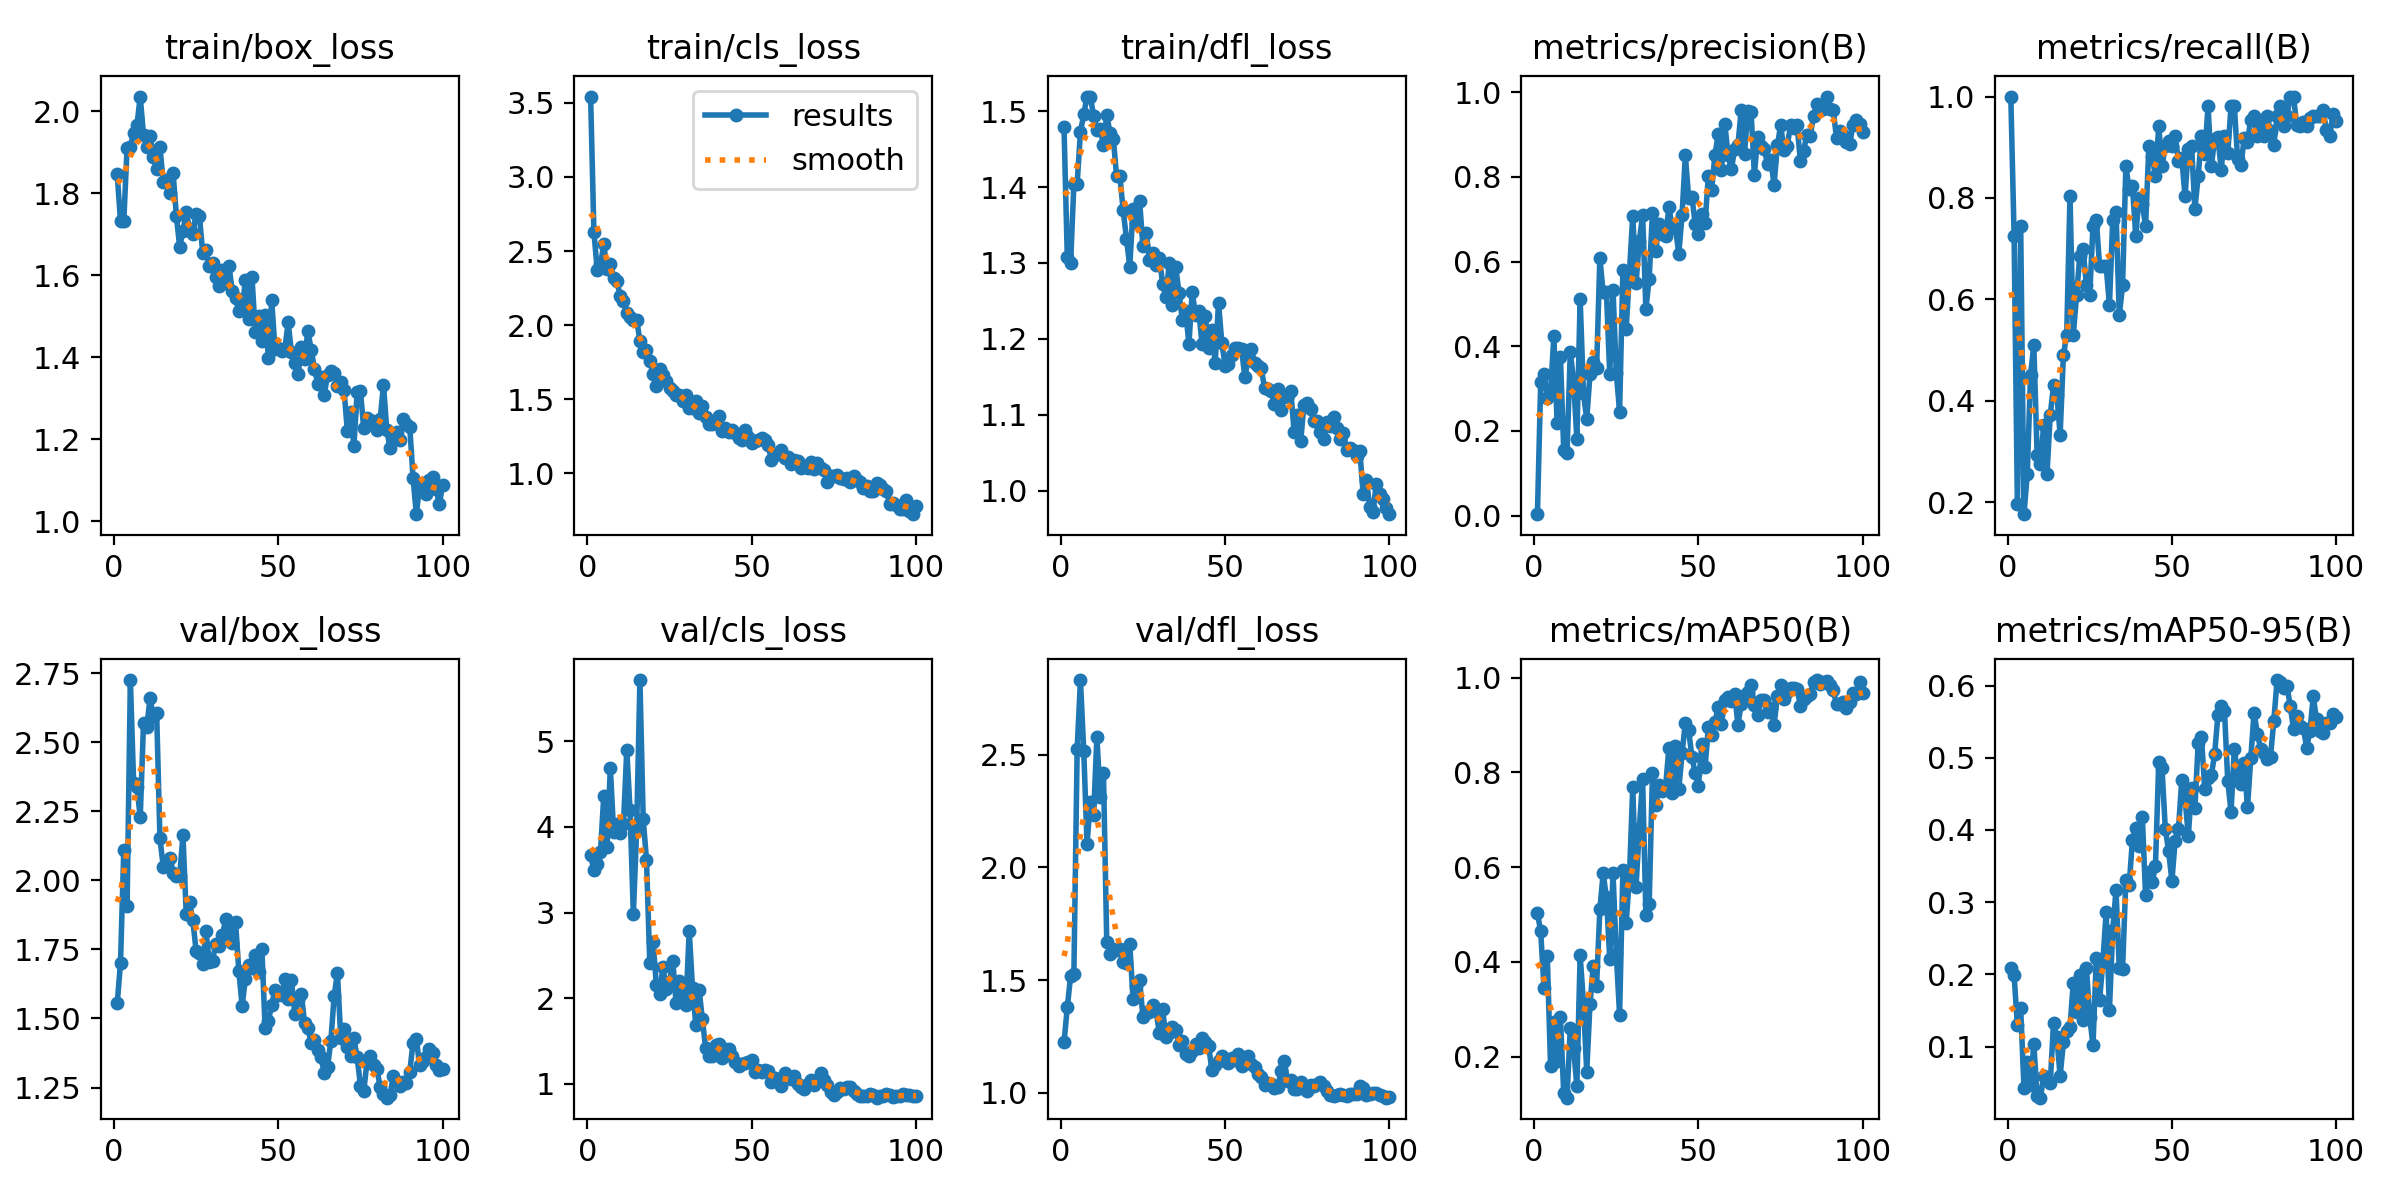

Values plotted in this chart, from the file beside it:
epoch, time, train/box_loss, train/cls_loss, train/dfl_loss, metrics/precision(B), metrics/recall(B), metrics/mAP50(B), metrics/mAP50-95(B), val/box_loss, val/cls_loss, val/dfl_loss, lr/pg0, lr/pg1, lr/pg2
1, 99.16, 1.846, 3.543, 1.479, 0.00333, 1, 0.5029, 0.2084, 1.555, 3.671, 1.223, 0.00022, 0.00022, 0.00022
2, 191.5, 1.732, 2.63, 1.307, 0.3144, 0.7255, 0.4641, 0.1985, 1.701, 3.492, 1.379, 0.0004554, 0.0004554, 0.0004554
3, 263.9, 1.732, 2.375, 1.299, 0.3338, 0.1961, 0.3443, 0.1294, 2.111, 3.562, 1.518, 0.0006861, 0.0006861, 0.0006861
4, 328.7, 1.911, 2.409, 1.404, 0.2772, 0.7451, 0.4119, 0.1532, 1.905, 3.71, 1.525, 0.0009121, 0.0009121, 0.0009121
5, 395.8, 1.914, 2.544, 1.405, 0.291, 0.1765, 0.1794, 0.04328, 2.725, 4.362, 2.525, 0.001133, 0.001133, 0.001133
6, 462.2, 1.947, 2.379, 1.473, 0.4229, 0.2549, 0.2736, 0.0787, 2.351, 3.761, 2.832, 0.00135, 0.00135, 0.00135
7, 529.3, 1.966, 2.411, 1.496, 0.2184, 0.451, 0.1904, 0.04727, 2.339, 4.691, 2.519, 0.001561, 0.001561, 0.001561
8, 598.9, 2.036, 2.32, 1.519, 0.3739, 0.5098, 0.2829, 0.1037, 2.228, 3.94, 2.106, 0.001768, 0.001768, 0.001768
9, 664.1, 1.942, 2.295, 1.519, 0.1552, 0.2941, 0.1226, 0.0319, 2.569, 4.035, 2.289, 0.001842, 0.001842, 0.001842
10, 728.6, 1.914, 2.199, 1.494, 0.1474, 0.2745, 0.1131, 0.02921, 2.554, 3.933, 2.232, 0.001822, 0.001822, 0.001822
11, 793.8, 1.94, 2.16, 1.475, 0.3859, 0.3529, 0.2609, 0.05895, 2.661, 4.033, 2.579, 0.001802, 0.001802, 0.001802
12, 868.1, 1.888, 2.082, 1.477, 0.3189, 0.2549, 0.2187, 0.05467, 2.591, 4.902, 2.312, 0.001782, 0.001782, 0.001782
13, 933.4, 1.859, 2.055, 1.455, 0.1814, 0.3725, 0.1369, 0.04963, 2.605, 4.197, 2.418, 0.001762, 0.001762, 0.001762
14, 992.4, 1.912, 2.036, 1.496, 0.5114, 0.4311, 0.4136, 0.1331, 2.151, 2.978, 1.669, 0.001743, 0.001743, 0.001743
15, 1050, 1.827, 2.034, 1.471, 0.2898, 0.4118, 0.3136, 0.113, 2.05, 3.961, 1.618, 0.001723, 0.001723, 0.001723
16, 1108, 1.832, 1.895, 1.464, 0.2273, 0.3333, 0.168, 0.0591, 2.061, 5.717, 1.637, 0.001703, 0.001703, 0.001703
17, 1166, 1.802, 1.819, 1.414, 0.3342, 0.4902, 0.3113, 0.1057, 2.082, 4.093, 1.632, 0.001683, 0.001683, 0.001683
18, 1223, 1.85, 1.831, 1.414, 0.3627, 0.5294, 0.3922, 0.1221, 2.028, 3.615, 1.638, 0.001663, 0.001663, 0.001663
19, 1280, 1.745, 1.758, 1.369, 0.3474, 0.8039, 0.3493, 0.1265, 2.017, 2.407, 1.581, 0.001644, 0.001644, 0.001644
20, 1338, 1.67, 1.67, 1.332, 0.6078, 0.5294, 0.5116, 0.1883, 2.017, 2.656, 1.576, 0.001624, 0.001624, 0.001624
21, 1396, 1.707, 1.587, 1.295, 0.5273, 0.6078, 0.5865, 0.1475, 2.163, 2.151, 1.66, 0.001604, 0.001604, 0.001604
22, 1453, 1.754, 1.701, 1.372, 0.5269, 0.6863, 0.5361, 0.199, 1.878, 2.043, 1.417, 0.001584, 0.001584, 0.001584
23, 1512, 1.714, 1.661, 1.352, 0.3343, 0.699, 0.406, 0.1371, 1.923, 2.368, 1.473, 0.001564, 0.001564, 0.001564
24, 1569, 1.7, 1.625, 1.382, 0.5334, 0.6274, 0.587, 0.2093, 1.855, 2.102, 1.5, 0.001545, 0.001545, 0.001545
25, 1627, 1.751, 1.574, 1.322, 0.3369, 0.6078, 0.4157, 0.1406, 1.746, 2.186, 1.337, 0.001525, 0.001525, 0.001525
26, 1686, 1.746, 1.554, 1.339, 0.2453, 0.7451, 0.2887, 0.1019, 1.736, 2.436, 1.358, 0.001505, 0.001505, 0.001505
27, 1744, 1.655, 1.531, 1.304, 0.5797, 0.7572, 0.5938, 0.2221, 1.696, 1.943, 1.358, 0.001485, 0.001485, 0.001485
28, 1802, 1.662, 1.53, 1.313, 0.4405, 0.6667, 0.4819, 0.1643, 1.816, 2.204, 1.389, 0.001465, 0.001465, 0.001465
29, 1860, 1.622, 1.484, 1.297, 0.5749, 0.6667, 0.5811, 0.217, 1.705, 2.016, 1.364, 0.001446, 0.001446, 0.001446
30, 1917, 1.631, 1.529, 1.307, 0.7079, 0.6667, 0.7682, 0.2866, 1.71, 1.923, 1.263, 0.001426, 0.001426, 0.001426
31, 1975, 1.596, 1.439, 1.273, 0.5494, 0.5882, 0.5588, 0.1507, 1.771, 2.784, 1.371, 0.001406, 0.001406, 0.001406
32, 2032, 1.573, 1.441, 1.255, 0.6476, 0.7569, 0.6801, 0.2611, 1.761, 2.112, 1.246, 0.001386, 0.001386, 0.001386
33, 2089, 1.614, 1.488, 1.3, 0.7108, 0.7714, 0.7861, 0.3166, 1.801, 1.688, 1.266, 0.001366, 0.001366, 0.001366
34, 2146, 1.58, 1.409, 1.245, 0.488, 0.5686, 0.4993, 0.2085, 1.859, 2.098, 1.292, 0.001347, 0.001347, 0.001347
35, 2204, 1.623, 1.457, 1.294, 0.5598, 0.6274, 0.5224, 0.2077, 1.826, 1.753, 1.278, 0.001327, 0.001327, 0.001327
36, 2261, 1.561, 1.377, 1.26, 0.7157, 0.8628, 0.7981, 0.3312, 1.772, 1.412, 1.214, 0.001307, 0.001307, 0.001307
37, 2318, 1.544, 1.331, 1.224, 0.625, 0.8171, 0.7303, 0.3231, 1.849, 1.324, 1.23, 0.001287, 0.001287, 0.001287
38, 2376, 1.512, 1.332, 1.236, 0.6886, 0.8235, 0.7731, 0.386, 1.67, 1.322, 1.171, 0.001267, 0.001267, 0.001267
39, 2437, 1.517, 1.337, 1.193, 0.6656, 0.7255, 0.7607, 0.4031, 1.546, 1.451, 1.163, 0.001248, 0.001248, 0.001248
40, 2498, 1.587, 1.39, 1.262, 0.6603, 0.8004, 0.7702, 0.3785, 1.644, 1.461, 1.185, 0.001228, 0.001228, 0.001228
41, 2559, 1.492, 1.287, 1.232, 0.7281, 0.7877, 0.8516, 0.4187, 1.692, 1.3, 1.215, 0.001208, 0.001208, 0.001208
42, 2622, 1.596, 1.302, 1.236, 0.6811, 0.7451, 0.7575, 0.3093, 1.684, 1.399, 1.198, 0.001188, 0.001188, 0.001188
43, 2686, 1.461, 1.279, 1.193, 0.6798, 0.902, 0.8552, 0.3415, 1.731, 1.411, 1.244, 0.001168, 0.001168, 0.001168
44, 2747, 1.5, 1.289, 1.23, 0.6182, 0.8823, 0.7639, 0.3276, 1.667, 1.321, 1.226, 0.001149, 0.001149, 0.001149
45, 2808, 1.441, 1.274, 1.188, 0.7092, 0.8431, 0.8402, 0.3501, 1.751, 1.258, 1.207, 0.001129, 0.001129, 0.001129
46, 2870, 1.503, 1.24, 1.212, 0.8507, 0.9412, 0.9048, 0.4938, 1.465, 1.202, 1.098, 0.001109, 0.001109, 0.001109
47, 2930, 1.398, 1.226, 1.168, 0.7507, 0.8628, 0.8889, 0.4853, 1.491, 1.233, 1.125, 0.001089, 0.001089, 0.001089
48, 2992, 1.539, 1.291, 1.247, 0.7529, 0.902, 0.8329, 0.4013, 1.55, 1.239, 1.142, 0.001069, 0.001069, 0.001069
49, 3052, 1.419, 1.246, 1.195, 0.6891, 0.9128, 0.7977, 0.3714, 1.605, 1.255, 1.162, 0.00105, 0.00105, 0.00105
50, 3112, 1.424, 1.204, 1.165, 0.6653, 0.902, 0.7722, 0.3295, 1.585, 1.28, 1.148, 0.00103, 0.00103, 0.00103
51, 3173, 1.416, 1.216, 1.167, 0.7123, 0.9216, 0.8597, 0.3854, 1.585, 1.13, 1.133, 0.00101, 0.00101, 0.00101
52, 3232, 1.421, 1.226, 1.178, 0.6901, 0.8732, 0.8114, 0.4009, 1.642, 1.164, 1.155, 0.0009902, 0.0009902, 0.0009902
53, 3292, 1.485, 1.239, 1.188, 0.8029, 0.8789, 0.8955, 0.4693, 1.571, 1.14, 1.144, 0.0009704, 0.0009704, 0.0009704
54, 3351, 1.412, 1.222, 1.188, 0.7696, 0.8039, 0.8779, 0.4439, 1.638, 1.165, 1.17, 0.0009506, 0.0009506, 0.0009506
55, 3411, 1.387, 1.19, 1.187, 0.8511, 0.8966, 0.9061, 0.392, 1.517, 1.153, 1.119, 0.0009308, 0.0009308, 0.0009308
56, 3472, 1.359, 1.09, 1.15, 0.9007, 0.902, 0.9371, 0.4583, 1.567, 1.023, 1.145, 0.000911, 0.000911, 0.000911
57, 3532, 1.426, 1.122, 1.172, 0.8151, 0.7782, 0.9026, 0.4303, 1.589, 1.062, 1.162, 0.0008912, 0.0008912, 0.0008912
58, 3593, 1.395, 1.134, 1.186, 0.9258, 0.8431, 0.9534, 0.5202, 1.484, 1.046, 1.126, 0.0008714, 0.0008714, 0.0008714
59, 3654, 1.464, 1.158, 1.169, 0.8512, 0.9216, 0.9588, 0.5283, 1.465, 0.9679, 1.113, 0.0008516, 0.0008516, 0.0008516
60, 3714, 1.418, 1.101, 1.165, 0.8188, 0.8861, 0.9506, 0.4568, 1.412, 1.13, 1.081, 0.0008318, 0.0008318, 0.0008318
... 40 more rows
